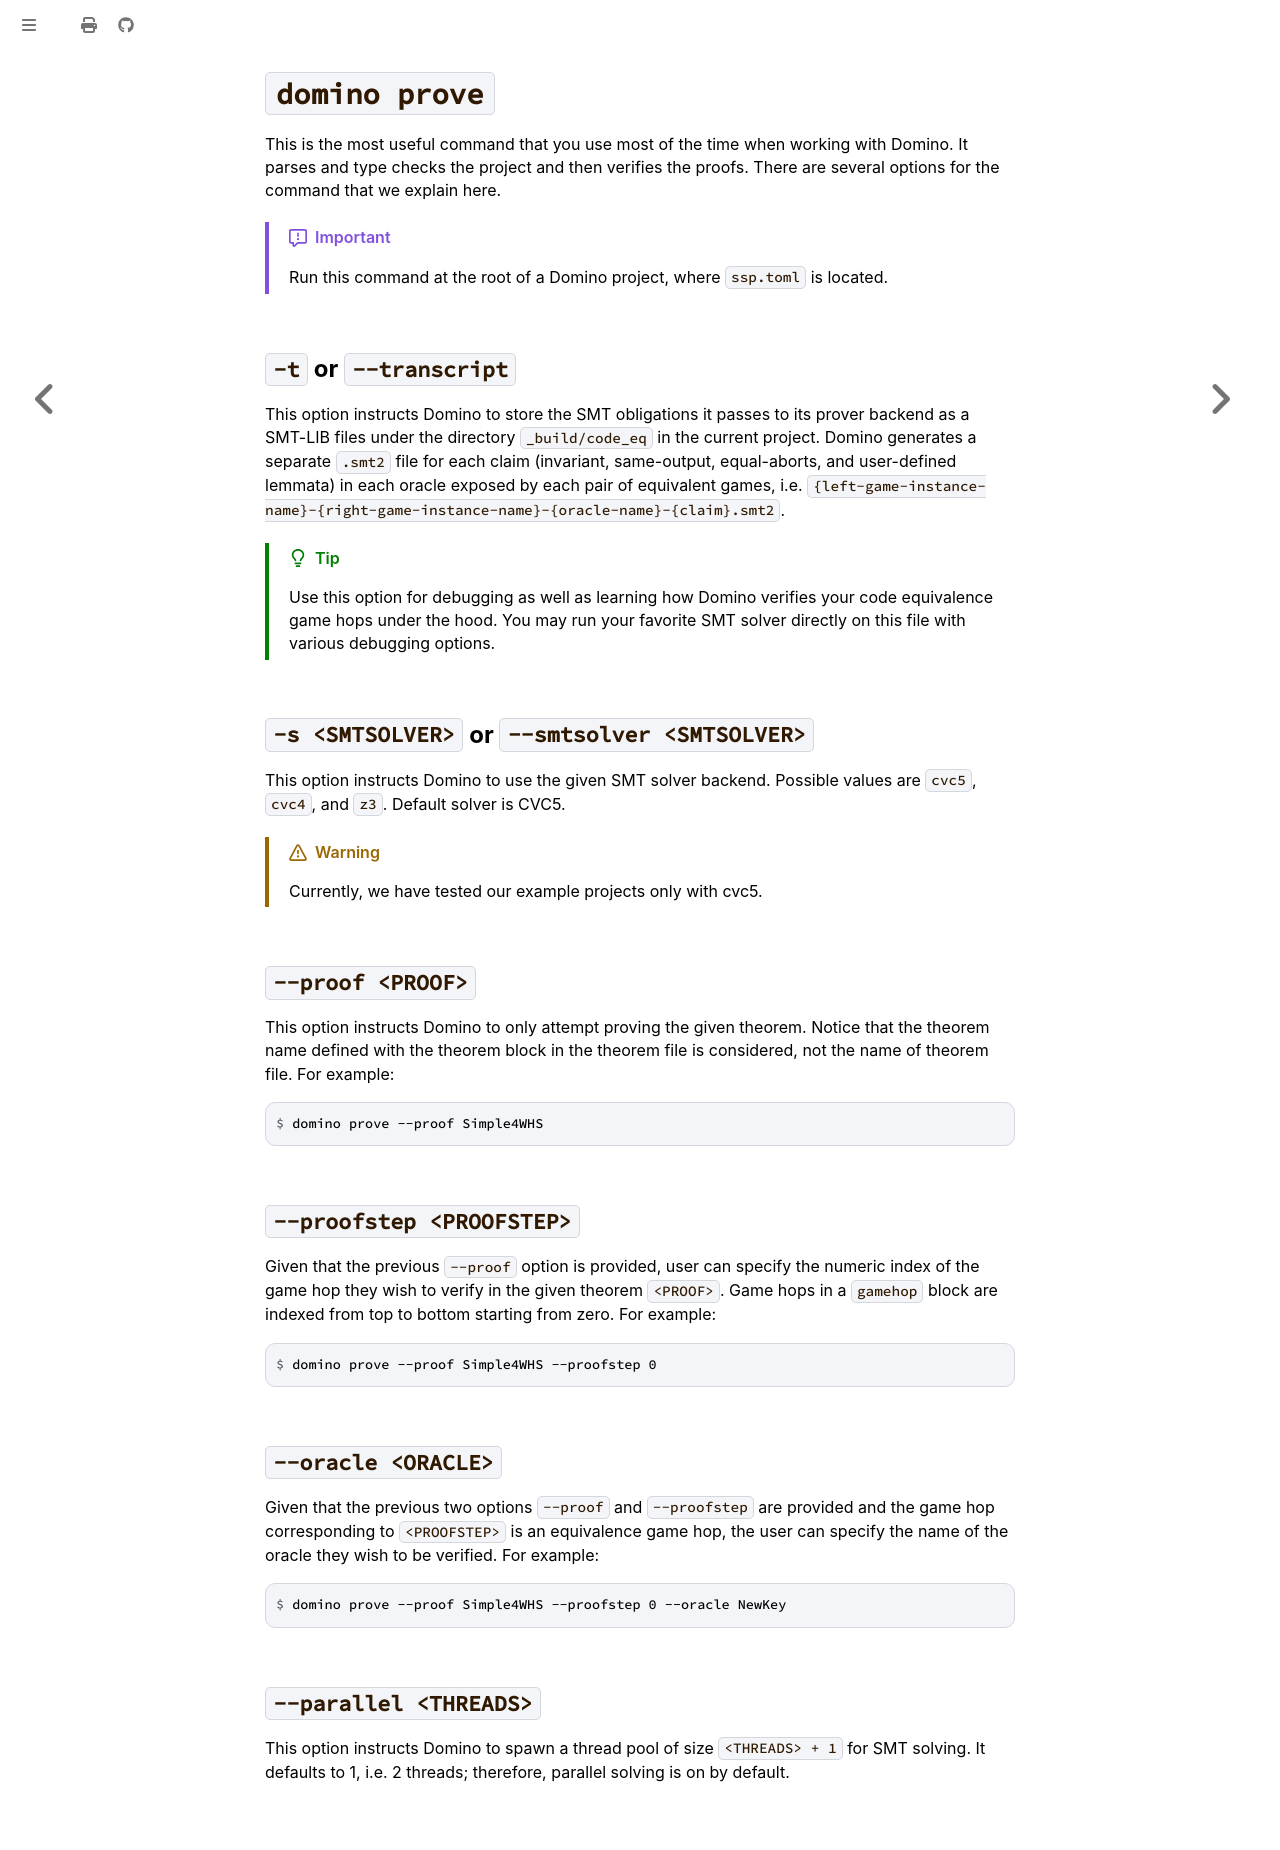

repository: domino-lang/domino-lang.github.io · page: book/interfaces/cli/prove.html · generator: mdbook

# `domino prove`

This is the most useful command that you use most of the time when working with 
Domino. It parses and type checks the project and then verifies the proofs. 
There are several options for the command that we explain here.

> [!IMPORTANT]
> Run this command at the root of a Domino project, where `ssp.toml` is located.

## `-t` or `--transcript`
This option instructs Domino to store the SMT obligations it passes to its prover
backend as a SMT-LIB files under the directory `_build/code_eq` in the current 
project. Domino generates a separate `.smt2` file for each claim (invariant, 
same-output, equal-aborts, and user-defined lemmata) in each oracle exposed by 
each pair of equivalent games, i.e. `{left-game-instance-name}-{right-game-instance-name}-{oracle-name}-{claim}.smt2`.

> [!TIP]
> Use this option for debugging as well as learning how Domino verifies 
> your code equivalence game hops under the hood. You may run your favorite SMT 
> solver directly on this file with various debugging options.

## `-s <SMTSOLVER>` or `--smtsolver <SMTSOLVER>`
This option instructs Domino to use the given SMT solver backend. Possible 
values are `cvc5`, `cvc4`, and `z3`. Default solver is CVC5.

> [!WARNING]
> Currently, we have tested our example projects only with cvc5.

## `--proof <PROOF>`
This option instructs Domino to only attempt proving the given theorem. Notice 
that the theorem name defined with the theorem block in the theorem file is 
considered, not the name of theorem file. For example:

```bash
domino prove --proof Simple4WHS
```

## `--proofstep <PROOFSTEP>`
Given that the previous `--proof` option is provided, user can specify the 
numeric index of the game hop they wish to verify in the given theorem `<PROOF>`. 
Game hops in a `gamehop` block 
are indexed from top to bottom starting from zero. For example:

```bash
domino prove --proof Simple4WHS --proofstep 0
```

## `--oracle <ORACLE>`
Given that the previous two options `--proof` and `--proofstep` are provided and 
the game hop corresponding to `<PROOFSTEP>` is an equivalence game hop, the user 
can specify the name of the oracle they wish to be verified. For example:

```bash
domino prove --proof Simple4WHS --proofstep 0 --oracle NewKey
```

## `--parallel <THREADS>`
This option instructs Domino to spawn a thread pool of size `<THREADS> + 1` for 
SMT solving. It defaults to 1, i.e. 2 threads; therefore, parallel solving is on 
by default.
